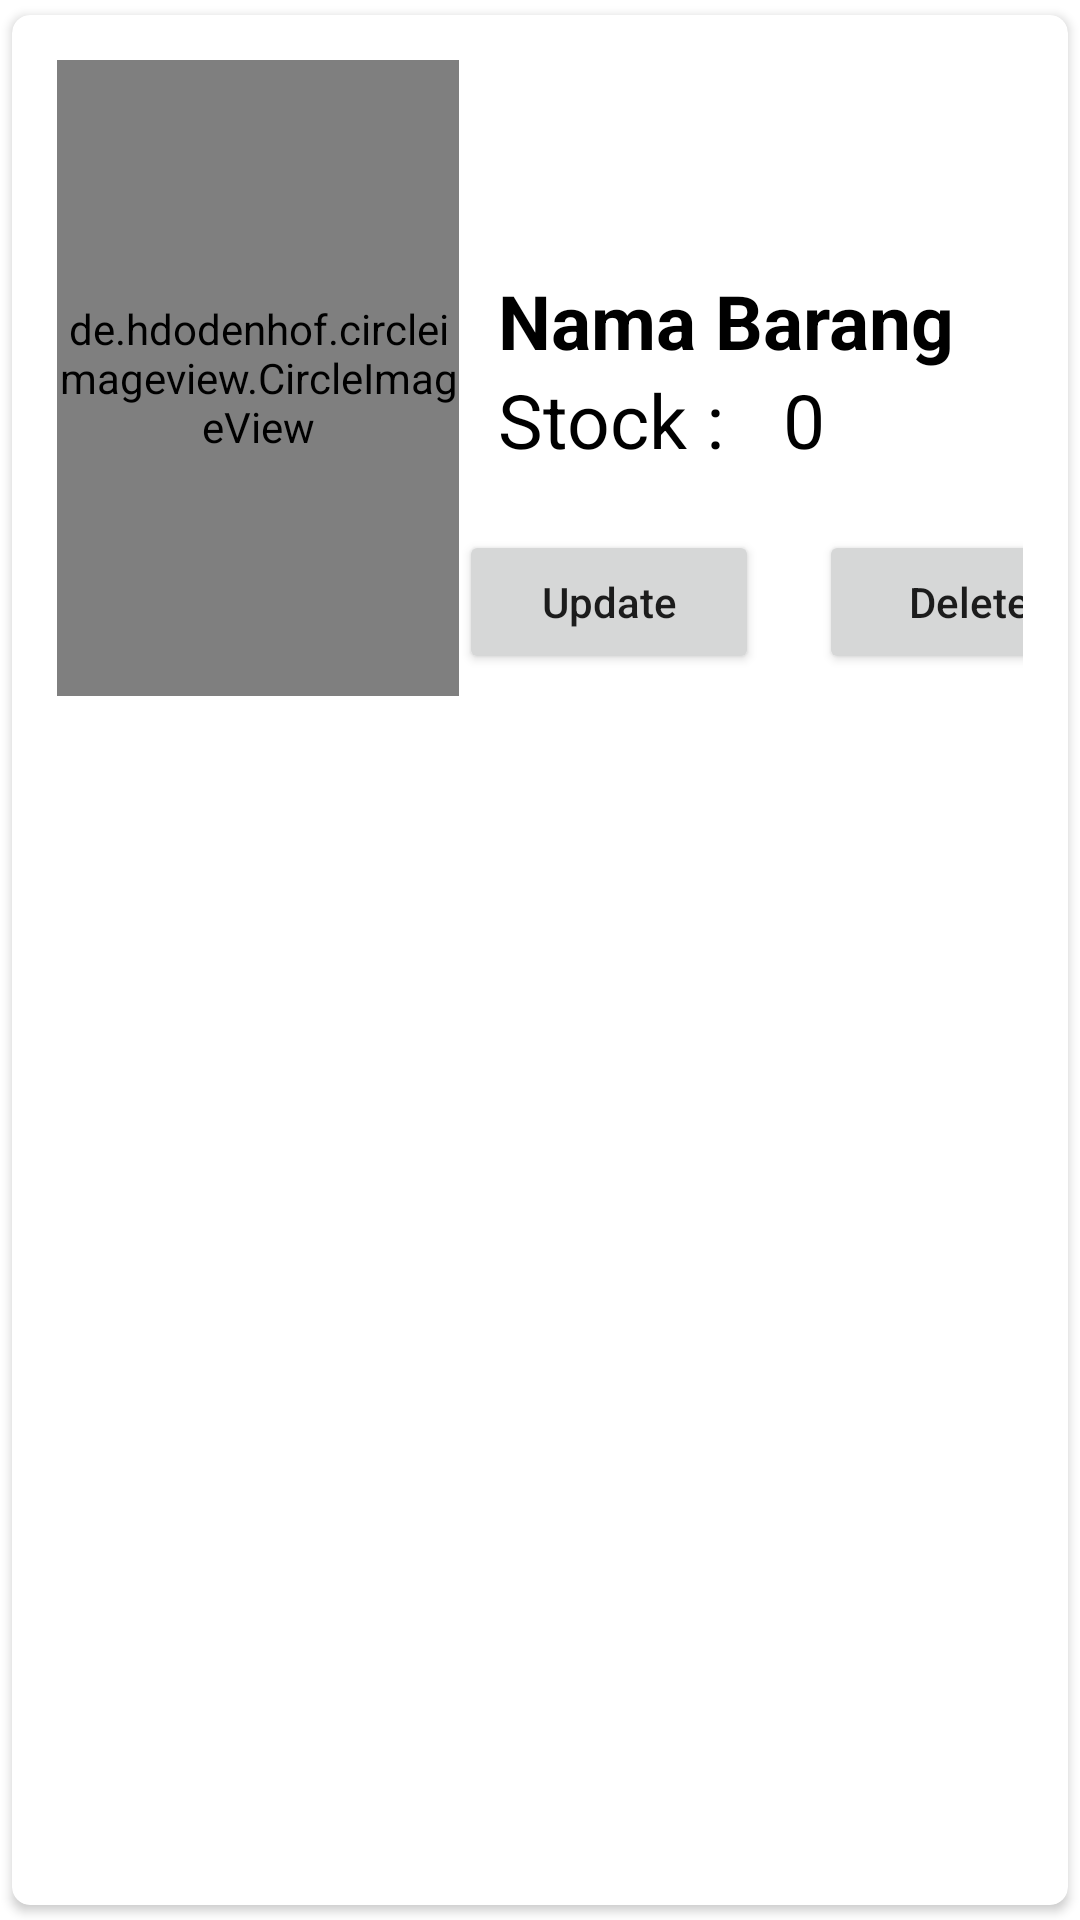

This screen was rendered from an Android layout file. Write that file and the resources it references.
<!-- AndroidManifest.xml: application theme Theme.FinalProject2 -->
<!-- res/layout/adminitem.xml -->
<?xml version="1.0" encoding="utf-8"?>
<androidx.cardview.widget.CardView xmlns:android="http://schemas.android.com/apk/res/android"
    android:layout_width="match_parent"
    android:layout_height="wrap_content"
    xmlns:app="http://schemas.android.com/apk/res-auto"
    app:cardCornerRadius="6dp"
    app:cardUseCompatPadding="true">

    <RelativeLayout
        android:layout_width="match_parent"
        android:layout_height="wrap_content"
        android:padding="15dp">

        <de.hdodenhof.circleimageview.CircleImageView
            android:id="@+id/gambar"
            android:layout_width="134dp"
            android:layout_height="212dp"
            android:layout_centerVertical="true"
            android:src="@mipmap/ic_launcher"
            app:civ_border_color="#FF000000"
            app:civ_border_width="2dp" />

        <TextView
            android:id="@+id/namaBrg"
            android:layout_width="match_parent"
            android:layout_height="wrap_content"
            android:layout_marginLeft="13dp"
            android:layout_toRightOf="@id/gambar"
            android:layout_marginTop="70dp"
            android:text="Nama Barang "
            android:textColor="#000"
            android:textSize="25sp"
            android:textStyle="bold" />

        <TextView
            android:id="@+id/stok"
            android:layout_width="match_parent"
            android:layout_height="wrap_content"
            android:layout_below="@id/namaBrg"
            android:layout_marginLeft="13dp"
            android:layout_marginTop="-1dp"
            android:layout_toRightOf="@id/stokl"
            android:text="0"
            android:textColor="#000"
            android:textSize="25sp" />

        <TextView
            android:id="@+id/stokl"
            android:layout_width="wrap_content"
            android:layout_height="wrap_content"
            android:layout_below="@id/namaBrg"
            android:layout_marginLeft="13dp"
            android:layout_marginTop="-1dp"
            android:layout_toRightOf="@id/gambar"
            android:text="Stock : "
            android:textColor="#000"
            android:textSize="25sp" />
        
        <LinearLayout
            android:layout_width="match_parent"
            android:layout_height="wrap_content"
            android:layout_toRightOf="@id/gambar"
            android:layout_below="@id/stokl"
            android:orientation="horizontal"
            android:layout_marginTop="20dp">

            <Button
                android:id="@+id/updateBRG"
                android:layout_width="100dp"
                android:layout_height="wrap_content"
                android:text="Update"
                android:textAllCaps="false"
                android:layout_marginRight="5dp"
                android:layout_marginEnd="20dp"/>

            <Button
                android:id="@+id/deleteBRG"
                android:layout_width="100dp"
                android:layout_height="wrap_content"
                android:text="Delete"
                android:textAllCaps="false"
                android:layout_marginRight="5dp"/>

        </LinearLayout>
    </RelativeLayout>

</androidx.cardview.widget.CardView>
<!-- resources referenced by this layout -->
<resources>
  <style name="Theme.FinalProject2" parent="Theme.MaterialComponents.DayNight.DarkActionBar">
          
          <item name="colorPrimary">@color/purple_500</item>
          <item name="colorPrimaryVariant">@color/purple_700</item>
          <item name="colorOnPrimary">@color/white</item>
          
          <item name="colorSecondary">@color/teal_200</item>
          <item name="colorSecondaryVariant">@color/teal_700</item>
          <item name="colorOnSecondary">@color/black</item>
          
          <item name="android:statusBarColor" tools:targetApi="l">?attr/colorPrimaryVariant</item>
          
      </style>
  <!-- not gathered from this repository: default colours our renderer supplied (Android Studio template values) -->
  <color name="purple_500">#FF6200EE</color>
  <color name="purple_700">#FF3700B3</color>
  <color name="teal_200">#FF03DAC5</color>
  <color name="teal_700">#FF018786</color>
  <color name="black">#FF000000</color>
  <color name="white">#FFFFFFFF</color>
</resources>
